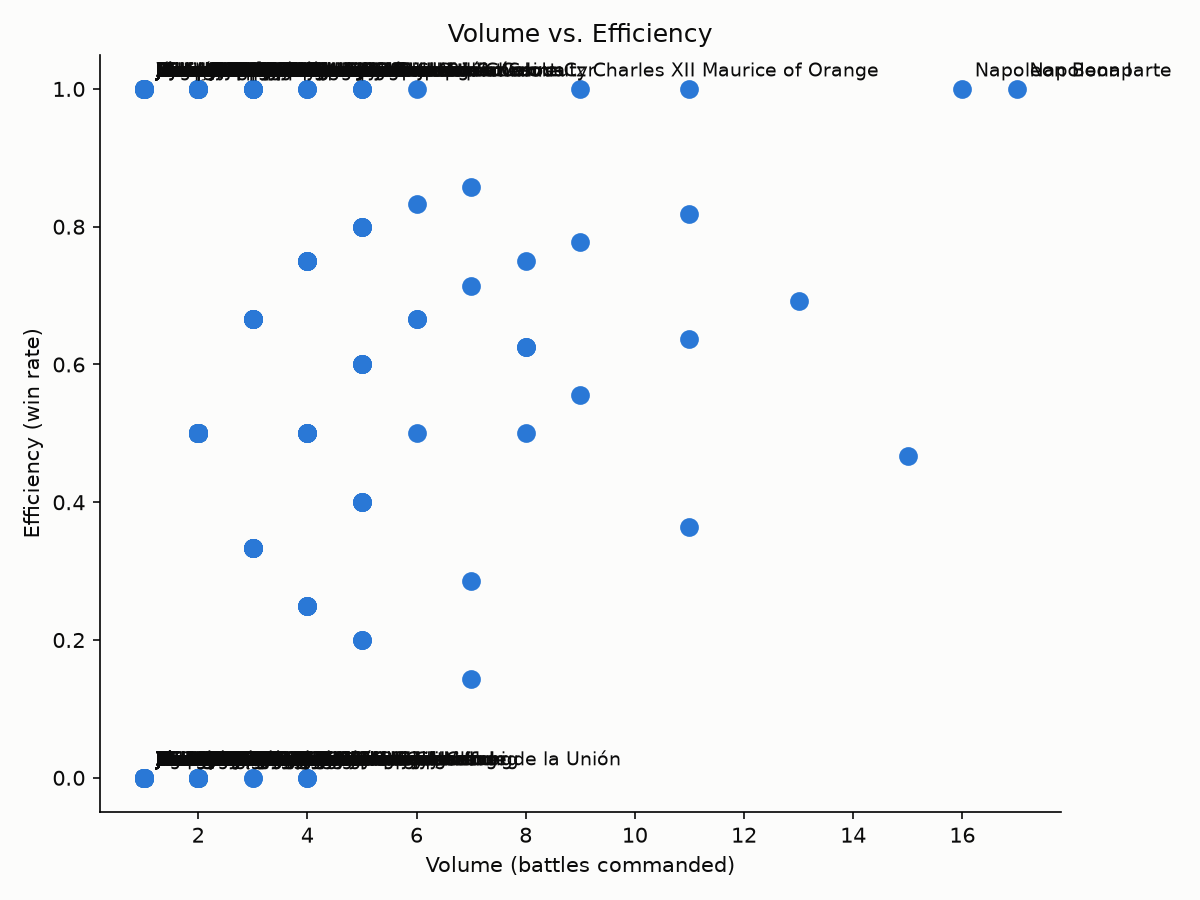

Values plotted in this chart, from the file beside it:
general_id, display_name, battles_commanded, win_rate
a-p-hill, A. P. Hill, 1, 0.0
adam-ludwig-lewenhaupt, Adam Ludwig Lewenhaupt, 2, 1.0
agathocles-of-syracuse, Agathocles of Syracuse, 1, 0.0
ahmed-rifai-al-joju, Ahmed Rifai al-Joju, 2, 1.0
albert-casimir-duke-of-teschen, Duke of Teschen, 2, 0.0
albert-vii-archduke-of-austria, Archduke Albert von Austria, 1, 1.0
albert-vii-of-austria, Albert VII, 1, 0.0
albrecht-von-wallenstein, Albrecht von Wallenstein, 1, 1.0
aleksandr-danilovich-menshikov, Aleksandr Danilovich Menshikov, 1, 0.0
alexander-farnese-duke-of-parma, Alexander Farnese, Prince of Parma, 6, 0.6667
alexander-ivanovich-ostermann-tolstoy, Alexander Osterman-Tolstoy, 1, 0.0
alexander-suvorov, Alexander Suvorov, 5, 1.0
alexander-tormasov, Alexander Tormasov, 2, 0.5
alexandre-ma-tre-marquis-de-bay, Marquis de Bay, 2, 0.5
alfonso-d-avalos, Alfonso d'Avalos, 1, 0.0
alfred-pleasonton, Alfred Pleasonton, 1, 0.0
ambrogio-spinola-1st-marquis-of-the-balb…, Ambrosio Spinola, 3, 0.6667
ambrose-burnside, Ambrose Burnside, 1, 0.0
amir-drori, Amir Drori, 2, 0.0
andr-de-foix, André de Foix, 1, 1.0
andr-mass-na, André Masséna, 8, 0.75
antigonus-i-monophthalmus, Antigonos, 5, 0.4
antipater, Antipatros, 3, 1.0
anton-count-szt-ray-de-nagy-mihaly, Count Anton Sztáray, 2, 0.5
antonio-ricardos, Antonio Ricardos, 6, 0.6667
archduke-charles-duke-of-teschen, Archduke Charles, 8, 0.625
archduke-charles-of-austria, Archduke Charles, 4, 0.0
archduke-john-of-austria, Archduke John of Austria, 4, 0.5
archelaus-pontic-army-officer, Archelaus, 4, 0.5
archibald-murray, Archibald Murray, 2, 0.0
armand-philippon, Armand Philippon, 1, 1.0
arthur-wellesley-1st-duke-of-wellington, Arthur Wellesley, 15, 0.4667
auguste-de-marmont, Auguste de Marmont, 2, 0.5
aylmer-hunter-weston, Aylmer Hunter-Weston, 1, 1.0
ballaban-badera, Ballaban Pasha, 1, 0.0
balthazar-alexis-henri-schauenburg, Balthazar Alexis Henri Schauenburg, 1, 0.0
baron-de-eroles, Baron de Eroles, 2, 0.0
barth-lemy-louis-joseph-sch-rer, Barthélemy Schérer, 2, 0.0
bogislav-friedrich-emanuel-von-tauentzie…, Bogislav von Tauentzien, 2, 0.5
bohdan-khmelnytsky, Bohdan Khmelnytskyi, 2, 0.5
boris-sheremetev, Boris Sheremetev, 3, 0.3333
braxton-bragg, Braxton Bragg, 1, 0.0
brigadier-general, Brig. Gen., 2, 1.0
captain, Capt., 2, 1.0
carl-gustaf-wrangel, Carl Gustaf Wrangel, 2, 1.0
carl-johan-adlercreutz, Carl Johan Adlercreutz, 5, 1.0
caupolic-n, Caupolicán, 2, 0.5
charles-cornwallis-1st-marquess-cornwall…, Charles Cornwallis, 1, 1.0
charles-de-lambert-soldier, Charles de Lambert, 3, 1.0
charles-eug-ne-de-cro, Charles Eugène de Croÿ, 2, 0.0
charles-fran-ois-dumouriez, Charles Dumouriez, 2, 1.0
charles-pichegru, Charles Pichegru, 1, 0.0
charles-william-ferdinand-duke-of-brunsw…, Duke of Brunswick, 2, 0.5
charles-william-ferdinand-duke-of-brunsw…, Charles William Ferdinand, Duke of Bruns…, 2, 0.5
charles-x-gustav, Charles X Gustav, 5, 0.6
charles-xii-of-sweden, Charles XII, 9, 1.0
chief-joseph, Chief Joseph, 4, 0.75
christian-felix-bauer, Christian Felix Bauer, 2, 0.0
chu-huy-m-n, Chu Huy Mân, 4, 0.75
claude-henri-belgrand-de-vaubois, Claude Vaubois, 1, 0.0
... 282 more rows
